Run: headless pygame with SDL's dummy video driver; simulated clock (each Clock.tick advances the game by its frame time, no real sleeping); random seed 0; keys injected as events and as key.get_pressed() state; no mouse input.
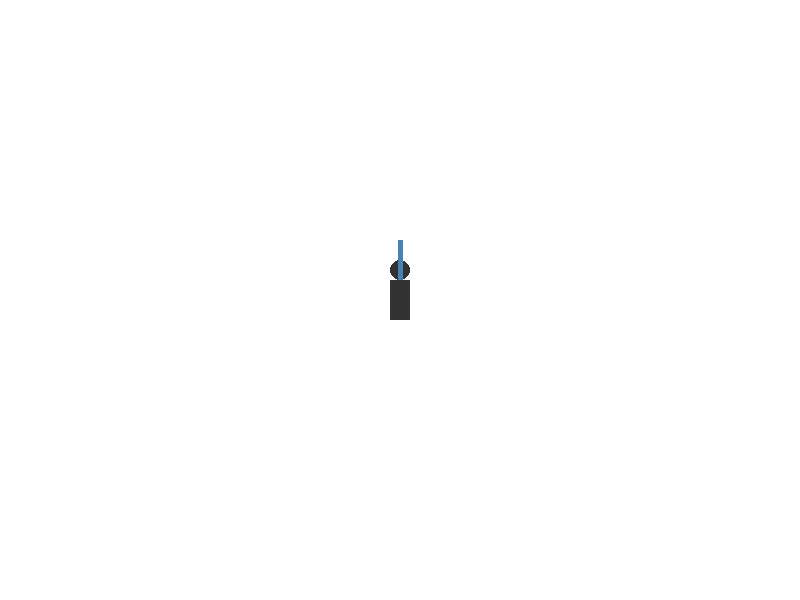
Frame 1 of 4 · flips 1–60 · no input
Frame 2 of 4 · flips 61–180 · tapped SPACE, RETURN · held RIGHT (→), D · screen unchanged from frame 1, image omitted
Frame 3 of 4 · flips 181–300 · held DOWN (↓), S · screen unchanged from frame 2, image omitted
Frame 4 of 4 · flips 301–420 · held LEFT (←), A, UP (↑), W · screen unchanged from frame 3, image omitted

The pygame program that drew these frames:

import pygame
import sys

# Initialize Pygame
pygame.init()

# Screen dimensions
screen_width = 800
screen_height = 600
screen = pygame.display.set_mode((screen_width, screen_height))

# Define colors
DARK_GREY = (50, 50, 50)  # Swordsman color
WHITE = (255, 255, 255)  # Background
STEEL_BLUE = (70, 130, 180)  # Sword color

# Game loop
running = True
while running:
    for event in pygame.event.get():
        if event.type == pygame.QUIT:
            running = False

    # Fill the background
    screen.fill(WHITE)

    # Draw the swordsman's body
    body_center = (screen_width // 2, screen_height // 2)
    body_size = (20, 40)  # Width and height of the body rectangle
    body_rect = pygame.Rect(body_center[0] - body_size[0] // 2, body_center[1] - body_size[1] // 2, *body_size)
    pygame.draw.rect(screen, DARK_GREY, body_rect)

    # Draw the swordsman's head
    head_radius = 10
    pygame.draw.circle(screen, DARK_GREY, (body_center[0], body_center[1] - body_size[1] // 2 - head_radius), head_radius)

    # Draw the swordsman's sword
    sword_length = 40
    sword_width = 5
    sword_rect = pygame.Rect(body_center[0] - sword_width // 2, body_center[1] - body_size[1] // 2 - sword_length, sword_width, sword_length)
    pygame.draw.rect(screen, STEEL_BLUE, sword_rect)

    # Update the display
    pygame.display.flip()

# Quit the game
pygame.quit()
sys.exit()
